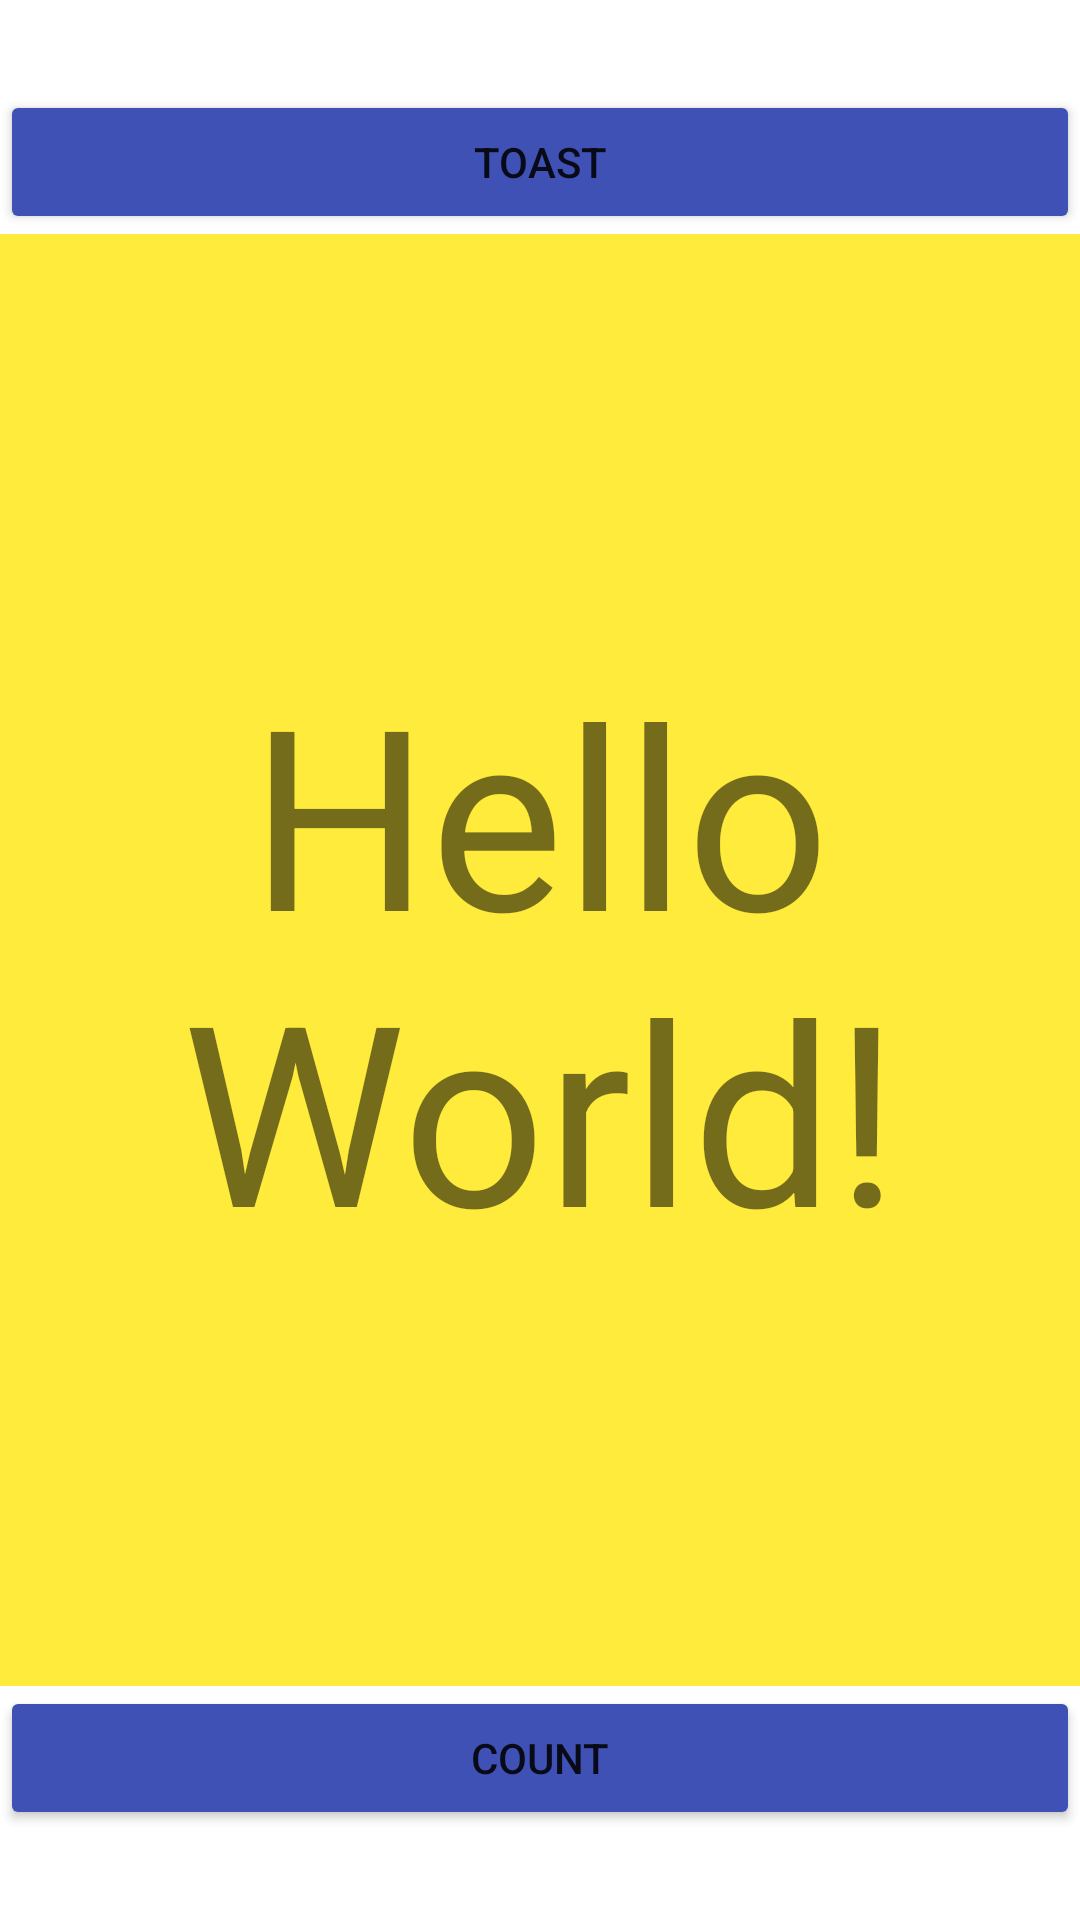

Layout XML and referenced resources for this Android screen:
<!-- AndroidManifest.xml: application theme Theme.Deepcoders -->
<!-- res/layout/activity_main.xml -->
<?xml version="1.0" encoding="utf-8"?>
<androidx.constraintlayout.widget.ConstraintLayout xmlns:android="http://schemas.android.com/apk/res/android"
    xmlns:app="http://schemas.android.com/apk/res-auto"
    xmlns:tools="http://schemas.android.com/tools"
    android:layout_width="match_parent"
    android:layout_height="match_parent"
    tools:context=".MainActivity">

    <Button
        android:id="@+id/btCount"
        android:layout_width="0dp"
        android:layout_height="wrap_content"
        android:layout_marginBottom="30dp"
        android:backgroundTint="#3F51B5"
        android:text="Count"
        app:layout_constraintBottom_toBottomOf="parent"
        app:layout_constraintEnd_toEndOf="parent"
        app:layout_constraintStart_toStartOf="parent" />

    <TextView
        android:id="@+id/tvCount"
        android:layout_width="0dp"
        android:layout_height="0dp"
        android:background="#FFEB3B"
        android:gravity="center"
        android:text="Hello World!"
        android:textAlignment="center"
        android:textSize="84sp"
        app:layout_constraintBottom_toTopOf="@+id/btCount"
        app:layout_constraintEnd_toEndOf="parent"
        app:layout_constraintStart_toStartOf="parent"
        app:layout_constraintTop_toBottomOf="@+id/btToast" />

    <Button
        android:id="@+id/btToast"
        android:layout_width="0dp"
        android:layout_height="wrap_content"
        android:layout_marginTop="30dp"
        android:backgroundTint="#3F51B5"
        android:text="Toast"
        app:layout_constraintEnd_toEndOf="parent"
        app:layout_constraintStart_toStartOf="parent"
        app:layout_constraintTop_toTopOf="parent" />

</androidx.constraintlayout.widget.ConstraintLayout>
<!-- resources referenced by this layout -->
<resources>
  <style name="Theme.Deepcoders" parent="Theme.MaterialComponents.DayNight.DarkActionBar">
          
          <item name="colorPrimary">@color/purple_500</item>
          <item name="colorPrimaryVariant">@color/purple_700</item>
          <item name="colorOnPrimary">@color/white</item>
          
          <item name="colorSecondary">@color/teal_200</item>
          <item name="colorSecondaryVariant">@color/teal_700</item>
          <item name="colorOnSecondary">@color/black</item>
          
          <item name="android:statusBarColor">?attr/colorPrimaryVariant</item>
          
      </style>
  <!-- not gathered from this repository: default colours our renderer supplied (Android Studio template values) -->
  <color name="purple_500">#FF6200EE</color>
  <color name="purple_700">#FF3700B3</color>
  <color name="teal_200">#FF03DAC5</color>
  <color name="teal_700">#FF018786</color>
  <color name="black">#FF000000</color>
  <color name="white">#FFFFFFFF</color>
</resources>
